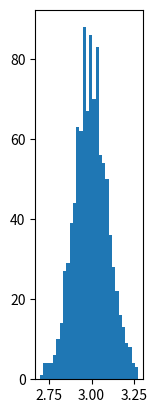

Generate this figure with matplotlib: (Note: this script raises an exception after producing the figure.)
# [redacted]
# [redacted]
# 来源：知乎
# 著作权归作者所有。商业转载请联系作者获得授权，非商业转载请注明出处。

# coding=utf-8

import numpy as np
from numpy.linalg import cholesky
import matplotlib.pyplot as plt

sampleNo = 1000;
# 一维正态分布
# 下面三种方式是等效的
mu = 3
sigma = 0.1
np.random.seed(0)
s = np.random.normal(mu, sigma, sampleNo )
plt.subplot(141)
plt.hist(s, 30, normed=True)

np.random.seed(0)
s = sigma * np.random.randn(sampleNo ) + mu
plt.subplot(142)
plt.hist(s, 30, normed=True)

np.random.seed(0)
s = sigma * np.random.standard_normal(sampleNo ) + mu
plt.subplot(143)
plt.hist(s, 30, normed=True)

# 二维正态分布
mu = np.array([[1, 5]])
Sigma = np.array([[1, 0.5], [1.5, 3]])
R = cholesky(Sigma)
s = np.dot(np.random.randn(sampleNo, 2), R) + mu
plt.subplot(144)
# 注意绘制的是散点图，而不是直方图
plt.plot(s[:,0],s[:,1],'+')
plt.show()